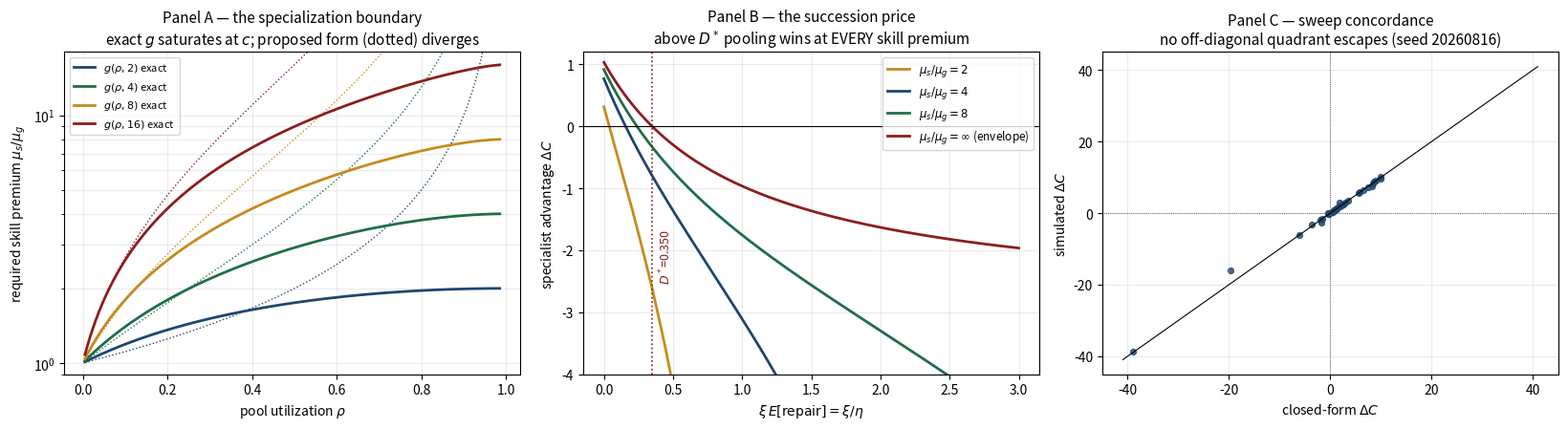

Write Python code to recreate this figure.
#!/usr/bin/env python3
"""
B8 — The specialization boundary for sole-responsibility roles
==============================================================
Ledger item B8 (portfolio.tex §B8; whitepaper thm:specialization, Status: proposed).
Sweep-first, then exact derivation, then mutation. Exit nonzero on any violation.

MODEL. Requests for function F arrive Poisson(lam). Option S: sole specialist,
M/M/1 at rate mu_s. Option P: pool of c generalists, M/M/c at mu_g <= mu_s each.
Sole ownership yields accountability value A per period; waiting costs w per
job-unit-time. Pool utilization rho = lam/(c*mu_g); skill premium r = mu_s/mu_g.
Specialist net advantage rate: DeltaC = A + w*lam*(W_pool - W_solo)  (Little).

THM B8.1 (exact specialization boundary). With Erlang-C
  C(c,rho) = B_c / (1 - rho(1-B_c)),  B_k = a B_{k-1}/(k + a B_{k-1}), a = c*rho,
  W_solo = 1/(mu_s - lam),  W_pool = 1/mu_g + C(c,rho)/(c*mu_g - lam),
the specialist strictly wins iff  r >= g_A(rho,c) where
  g_A(rho,c) = c*rho + 1 / ( 1 + C(c,rho)/(c(1-rho)) + Atilde ),  Atilde = A*mu_g/(w*lam).
At A=0 this is the pure latency boundary g(rho,c) = c*rho + c(1-rho)/(c(1-rho)+C(c,rho)),
with g(rho,1)=1, g(0+,c)=1, g(rho->1,c)=c (pooling folklore saturates at c, it does
NOT diverge), and the c=2 closed form g(rho,2) = 1 + 2*rho - rho^2.

FALSIFICATION ON RECORD. The whitepaper's proposed threshold
  g~(rho,c) = 1 + (c-1)*lam/(c*mu_g - lam) = 1 + (c-1)*rho/(1-rho)
is FALSE AS STATED in both directions: too low at small rho (c=2, rho=0.1:
g~=1.111 < g=1.190 — it certifies specialists who actually lose) and too high at
large rho (c=2, rho=0.5: g~=2 > g=1.75; g~ diverges as rho->1 while the truth
saturates at c). For c=2 they cross at rho = (3-sqrt(5))/2 ≈ 0.38197.

THM B8.2 (price of the succession rule). Specialist subject to breakdowns at
rate xi at ALL times (death/heartbeat model), repair (successor spin-up) Exp(eta),
preemptive-resume, arrivals keep queueing: with mu_eff = mu_s*eta/(xi+eta),
  W_bd = (1 + mu_s*xi/(xi+eta)^2) / (mu_eff - lam)          [exact; Mitrany--Avi-Itzhak lineage]
        = 1/(mu_eff-lam) + Winf * mu_eff/(mu_eff-lam),  Winf = xi/(eta*(xi+eta)).
W_bd is decreasing in mu_s with infimum Winf (an INFINITELY skilled specialist
still makes arrivals eat residual downtime). Hence pooling dominates at EVERY
skill premium iff Winf > K := A/(w*lam) + W_pool(rho,c), i.e. iff
  xi * E[repair] = xi/eta  >  D* = eta*K/(1 - eta*K)     (D* = +inf if eta*K >= 1).
D* is the PRICE OF THE SUCCESSION RULE: a sole-responsibility role without a
succession plan is viable only while its death-rate x mean-succession-time
product stays below D*; fast succession (large eta) is what keeps D* above the
role's measured mortality — beyond D*, no skill premium rescues sole ownership.

Wrong turn on record: the naive decomposition W_bd = 1/(mu_eff-lam) + Winf is
refuted numerically (misses congestion amplification mu_eff/(mu_eff-lam):
downtime also builds queue). Seed 20260816 throughout.
"""
import sys, heapq
import numpy as np
import matplotlib; matplotlib.use("Agg")
import matplotlib.pyplot as plt

SEED = 20260816
FAIL = 0
def check(name, ok, detail=""):
    global FAIL
    print(f"  [{'PASS' if ok else 'FAIL'}] {name}" + (f"  {detail}" if detail else ""))
    if not ok: FAIL += 1

# ---------- exact formulas ----------
def erlang_c(c, a):
    """P(wait) for M/M/c at offered load a = lam/mu (Erlang-B recursion, stable)."""
    B = 1.0
    for k in range(1, c + 1):
        B = a * B / (k + a * B)
    rho = a / c
    return B / (1 - rho * (1 - B))

def W_mm1(lam, mu):            return 1.0 / (mu - lam)
def W_mmc(lam, mu, c):
    a = lam / mu
    return 1.0 / mu + erlang_c(c, a) / (c * mu - lam)

def g_exact(rho, c):
    C = erlang_c(c, c * rho)
    return c * rho + c * (1 - rho) / (c * (1 - rho) + C)

def g_shift(rho, c, At):       # accountability-shifted boundary, At = A*mu_g/(w*lam)
    C = erlang_c(c, c * rho)
    return c * rho + 1.0 / (1.0 + C / (c * (1 - rho)) + At)

def g_proposed(rho, c):        # whitepaper's proposed threshold (to be falsified)
    return 1 + (c - 1) * rho / (1 - rho)

def W_breakdown(lam, mu, xi, eta):
    """Exact M/M/1-with-breakdowns mean sojourn (failures at all times, Exp repair)."""
    mu_eff = mu * eta / (xi + eta)
    if lam >= mu_eff: return np.inf
    return (1 + mu * xi / (xi + eta) ** 2) / (mu_eff - lam)

def delta_cost(A, w, lam, W_pool, W_solo):
    return A + w * lam * (W_pool - W_solo)

# ---------- independent numerics for the breakdown queue ----------
def W_breakdown_mg(lam, mu, xi, eta):
    """QBD matrix-geometric solve; phases (up, down)."""
    A0 = lam * np.eye(2)
    A2 = np.array([[mu, 0.0], [0.0, 0.0]])
    A1 = np.array([[-(lam + xi + mu), xi], [eta, -(lam + eta)]])
    A1inv = np.linalg.inv(A1)
    R = np.zeros((2, 2))
    for _ in range(500000):
        Rn = -(A0 + R @ R @ A2) @ A1inv
        if np.abs(Rn - R).max() < 1e-15: R = Rn; break
        R = Rn
    B1 = np.array([[-(lam + xi), xi], [eta, -(lam + eta)]])
    M = np.zeros((4, 4))
    M[:2, :2] = B1; M[:2, 2:] = A0
    M[2:, :2] = A2; M[2:, 2:] = A1 + R @ A2
    Mt = M.T.copy()
    IR = np.linalg.inv(np.eye(2) - R)
    Mt[0, :] = np.concatenate([np.ones(2), IR @ np.ones(2)])   # normalization row
    b = np.zeros(4); b[0] = 1
    pi = np.linalg.solve(Mt, b)
    L = pi[2:] @ (IR @ IR) @ np.ones(2)
    return L / lam

def W_breakdown_trunc(lam, mu, xi, eta, N=600):
    """Brute truncated-CTMC stationary solve (second independent method)."""
    S = 2 * (N + 1)
    Q = np.zeros((S, S))
    idx = lambda n, ph: 2 * n + ph
    for n in range(N + 1):
        i = idx(n, 0); j = idx(n, 1)
        if n < N: Q[i, idx(n + 1, 0)] += lam; Q[j, idx(n + 1, 1)] += lam
        if n > 0: Q[i, idx(n - 1, 0)] += mu
        Q[i, j] += xi; Q[j, i] += eta
    np.fill_diagonal(Q, -Q.sum(axis=1))
    M = Q.T.copy(); M[0, :] = 1.0
    b = np.zeros(S); b[0] = 1
    pi = np.linalg.solve(M, b)
    return (pi * np.repeat(np.arange(N + 1), 2)).sum() / lam

# ---------- simulators (the meters) ----------
def sim_mgc(lam, mu, c, n_jobs, rng, nb=15):
    """FCFS M/M/c discrete-event sim (earliest-free-server heap). Returns (W, se)."""
    arr = np.cumsum(rng.exponential(1 / lam, n_jobs))
    sv  = rng.exponential(1 / mu, n_jobs)
    free = [0.0] * c; heapq.heapify(free)
    soj = np.empty(n_jobs)
    for i in range(n_jobs):
        t0 = heapq.heappop(free)
        st = arr[i] if arr[i] > t0 else t0
        d = st + sv[i]; soj[i] = d - arr[i]
        heapq.heappush(free, d)
    s = soj[n_jobs // 10:]
    bs = len(s) // nb
    bm = s[:nb * bs].reshape(nb, bs).mean(axis=1)
    return s.mean(), bm.std(ddof=1) / np.sqrt(nb)

def sim_breakdown(lam, mu, xi, eta, n_events, rng, nb=15):
    """Gillespie CTMC sim of M/M/1-with-breakdowns; W via Little on batch time-averages."""
    t = 0.0; n = 0; up = True
    per = n_events // nb
    areas = np.zeros(nb); times = np.zeros(nb)
    exps = rng.exponential(1.0, n_events); unis = rng.random(n_events)
    b = 0
    for k in range(n_events):
        r_srv = mu if (n > 0 and up) else 0.0
        r_ph  = xi if up else eta
        tot = lam + r_srv + r_ph
        dt = exps[k] / tot
        areas[b] += n * dt; times[b] += dt; t += dt
        u = unis[k] * tot
        if u < lam: n += 1
        elif u < lam + r_srv: n -= 1
        else: up = not up
        if (k + 1) % per == 0 and b < nb - 1: b += 1
    Ls = areas[2:] / times[2:]                       # drop 2 warmup batches
    Ws = Ls / lam
    return Ws.mean(), Ws.std(ddof=1) / np.sqrt(len(Ws))

# =====================================================================
print("=== (1) SWEEP FIRST: attack the proposed threshold, then the exact one ===")
rng = np.random.default_rng(SEED)
# (1a) pure-arithmetic reduction check: sign(W_pool - W_solo) == sign(r - g(rho,c))
bad = 0
for _ in range(20000):
    c = int(rng.integers(1, 17)); rho = rng.uniform(0.02, 0.97)
    mu_g = rng.uniform(0.2, 3.0); lam = rho * c * mu_g
    r = c * rho + rng.uniform(0.01, 4.0); mu_s = r * mu_g
    lhs = W_mmc(lam, mu_g, c) - W_mm1(lam, mu_s)
    rhs = r - g_exact(rho, c)
    if abs(rhs) > 1e-9 and np.sign(lhs) != np.sign(rhs): bad += 1
check("reduction to r >= g(rho,c) form (20000 random instances)", bad == 0, f"{bad} sign mismatches")
# (1b) same for the A-shifted boundary
bad = 0
for _ in range(20000):
    c = int(rng.integers(1, 17)); rho = rng.uniform(0.02, 0.97)
    mu_g = rng.uniform(0.2, 3.0); lam = rho * c * mu_g
    r = c * rho + rng.uniform(0.01, 4.0); mu_s = r * mu_g
    A = rng.uniform(0, 3); w = rng.uniform(0.1, 5)
    dC = delta_cost(A, w, lam, W_mmc(lam, mu_g, c), W_mm1(lam, mu_s))
    rhs = r - g_shift(rho, c, A * mu_g / (w * lam))
    if abs(rhs) > 1e-9 and np.sign(dC) != np.sign(rhs): bad += 1
check("A-shifted boundary r >= g_A(rho,c) (20000 random instances)", bad == 0, f"{bad} sign mismatches")
# (1c) the proposed whitepaper threshold: count disagreements with truth
lo = hi = 0
for _ in range(20000):
    c = int(rng.integers(2, 17)); rho = rng.uniform(0.02, 0.97)
    ge, gp = g_exact(rho, c), g_proposed(rho, c)
    r = rng.uniform(min(ge, gp), max(ge, gp))        # probe the disputed strip
    if gp < r < ge: lo += 1                           # proposed certifies a losing specialist
    if ge < r < gp: hi += 1                           # proposed rejects a winning specialist
print(f"  proposed g~ vs exact g on the disputed strip: {lo} false-certify (low-rho), {hi} false-reject (high-rho)")
check("proposed threshold FALSIFIED both directions (counterexamples exist)", lo > 0 and hi > 0)
# named counterexamples, verified against simulation
for (cc, rho, r, tag) in [(2, 0.1, 1.15, "false-certify"), (2, 0.5, 1.90, "false-reject")]:
    mu_g = 1.0; lam = rho * cc * mu_g; mu_s = r * mu_g
    Ws, Wp = W_mm1(lam, mu_s), W_mmc(lam, mu_g, cc)
    prop = r > g_proposed(rho, cc); exact = r > g_exact(rho, cc)
    Whs, ses = sim_mgc(lam, mu_s, 1, 400000, np.random.default_rng([SEED, cc, 1]))
    Whp, sep = sim_mgc(lam, mu_g, cc, 400000, np.random.default_rng([SEED, cc, 2]))
    z = (Whp - Whs) / np.sqrt(ses**2 + sep**2)
    print(f"  c={cc} rho={rho} r={r}: g~={g_proposed(rho,cc):.4f} says {'S' if prop else 'P'}, "
          f"g={g_exact(rho,cc):.4f} says {'S' if exact else 'P'}; "
          f"W_solo={Ws:.4f} W_pool={Wp:.4f}; sim z(W_pool-W_solo)={z:+.1f}")
    check(f"counterexample ({tag}) confirmed by simulation", (z > 4) == exact and prop != exact)
rr = (3 - np.sqrt(5)) / 2
check("c=2 crossing of g~ and g at rho=(3-sqrt5)/2", abs(g_exact(rr, 2) - g_proposed(rr, 2)) < 1e-9,
      f"rho={rr:.5f}, g=g~={g_exact(rr,2):.5f}")

print("\n=== (2) METER AUDIT: Erlang-C and the breakdown queue vs independent numerics ===")
for (c, rho) in [(2, 0.5), (4, 0.7), (8, 0.3)]:
    mu = 1.0; lam = rho * c * mu
    Wth = W_mmc(lam, mu, c)
    Wh, se = sim_mgc(lam, mu, c, 300000, np.random.default_rng([SEED, c, 99]))
    z = (Wh - Wth) / se
    check(f"Erlang-C W_pool vs DES (c={c}, rho={rho})", abs(z) < 5, f"W={Wth:.4f} sim={Wh:.4f} z={z:+.2f}")
mx_mg = mx_tr = 0.0
for _ in range(20):
    mu = rng.uniform(0.5, 8); xi = rng.uniform(0.02, 1.5); eta = rng.uniform(0.1, 3)
    lam = rng.uniform(0.05, 0.9) * mu * eta / (xi + eta)
    Wcf = W_breakdown(lam, mu, xi, eta)
    mx_mg = max(mx_mg, abs(Wcf - W_breakdown_mg(lam, mu, xi, eta)))
    mx_tr = max(mx_tr, abs(Wcf - W_breakdown_trunc(lam, mu, xi, eta)))
check("breakdown closed form vs matrix-geometric (20 random)", mx_mg < 1e-7, f"max|diff|={mx_mg:.2e}")
check("breakdown closed form vs truncated CTMC (20 random)", mx_tr < 1e-6, f"max|diff|={mx_tr:.2e}")
for (lam, mu, xi, eta) in [(1.0, 5.0, 0.5, 0.25), (0.5, 2.0, 0.1, 1.0)]:
    Wcf = W_breakdown(lam, mu, xi, eta)
    Wh, se = sim_breakdown(lam, mu, xi, eta, 600000, np.random.default_rng([SEED, int(10*mu)]))
    z = (Wh - Wcf) / se
    check(f"breakdown closed form vs Gillespie DES (mu={mu}, xi/eta={xi/eta:g})",
          abs(z) < 5, f"W={Wcf:.4f} sim={Wh:.4f} z={z:+.2f}")
# refuted naive decomposition, on record
lam, mu, xi, eta = 1.0, 5.0, 0.5, 0.25
naive = 1/(mu*eta/(xi+eta) - lam) + xi/(eta*(xi+eta))
check("naive decomposition REFUTED (wrong turn on record)",
      abs(naive - W_breakdown(lam, mu, xi, eta)) > 1,
      f"naive={naive:.4f} vs exact={W_breakdown(lam,mu,xi,eta):.4f}")

print("\n=== (3) THM B8.1 — the boundary g(rho,c), charted ===")
print("  g(rho,c) exact  [proposed g~ in brackets]:")
print("  rho\\c " + "".join(f"{c:>16d}" for c in (2, 4, 8, 16)))
for rho in (0.1, 0.3, 0.5, 0.7, 0.9):
    row = "".join(f"  {g_exact(rho,c):6.3f} [{g_proposed(rho,c):6.3f}]" for c in (2, 4, 8, 16))
    print(f"  {rho:.1f} " + row)
bad = max(abs(g_exact(rho, 2) - (1 + 2*rho - rho**2)) for rho in np.linspace(0.01, 0.99, 99))
check("c=2 closed form g(rho,2) = 1 + 2*rho - rho^2", bad < 1e-12, f"max|diff|={bad:.1e}")
check("g(rho,1) = 1 (identical queues need no premium)",
      max(abs(g_exact(x, 1) - 1) for x in np.linspace(0.01, 0.99, 50)) < 1e-12)
check("limits: g(0+,c)=1, g(1-,c)=c (folklore saturates, never diverges)",
      abs(g_exact(1e-9, 8) - 1) < 1e-6 and abs(g_exact(1 - 1e-9, 8) - 8) < 1e-5)

print("\n=== (4) FULL SWEEP: closed-form decision vs simulated cost difference ===")
sweep_rng = np.random.default_rng(SEED + 1)
n_dec = n_ind = n_bad = 0
for i in range(60):
    with_bd = i % 2 == 1
    while True:
        c = int(sweep_rng.integers(2, 9)); rho = sweep_rng.uniform(0.10, 0.85)
        mu_g = sweep_rng.uniform(0.5, 2.0); lam = rho * c * mu_g
        r = max(1.0, c * rho + 0.05) + sweep_rng.uniform(0, 2.5); mu_s = r * mu_g
        xi, eta = 0.0, 1.0
        if with_bd:
            xi = sweep_rng.uniform(0.02, 0.4) * mu_g; eta = sweep_rng.uniform(0.2, 2.0) * mu_g
        if lam < 0.92 * mu_s * eta / (xi + eta): break
    A = sweep_rng.uniform(0, 2); w = sweep_rng.uniform(0.2, 4)
    W_p = W_mmc(lam, mu_g, c)
    W_s = W_breakdown(lam, mu_s, xi, eta) if with_bd else W_mm1(lam, mu_s)
    dC = delta_cost(A, w, lam, W_p, W_s)
    Whp, sep = sim_mgc(lam, mu_g, c, 60000, np.random.default_rng([SEED, i, 0]))
    if with_bd:
        n_ev = min(400000, max(150000, int(2 * (lam + xi * eta / (xi + eta)) * 60000 / lam)))
        Whs, ses = sim_breakdown(lam, mu_s, xi, eta, n_ev, np.random.default_rng([SEED, i, 1]))
    else:
        Whs, ses = sim_mgc(lam, mu_s, 1, 60000, np.random.default_rng([SEED, i, 1]))
    dCh = delta_cost(A, w, lam, Whp, Whs)
    se = w * lam * np.sqrt(sep**2 + ses**2)
    if abs(dCh) > 5 * se:
        n_dec += 1
        if np.sign(dCh) != np.sign(dC):
            n_bad += 1
            print(f"  VIOLATION at instance {i}: closed-form dC={dC:+.3f}, sim dC={dCh:+.3f} +/- {se:.3f}")
    else:
        n_ind += 1
print(f"  60 instances (30 with breakdowns): {n_dec} decisive, {n_ind} near-boundary/indecisive")
check("closed-form boundary vs simulated cost sign: 0 violations", n_bad == 0, f"{n_bad} violations")
check("sweep had decisive power", n_dec >= 30, f"{n_dec} decisive")

print("\n=== (5) THM B8.2 — the breakdowns corner prices the succession rule ===")
lam, c, mu_g, A, w, eta = 1.0, 4, 1.2, 0.2, 1.0, 0.25
rho = lam / (c * mu_g); W_p = W_mmc(lam, mu_g, c)
K = A / (w * lam) + W_p
Dstar = eta * K / (1 - eta * K) if eta * K < 1 else np.inf
print(f"  instance: lam={lam}, c={c}, mu_g={mu_g} (rho={rho:.3f}), A={A}, w={w}, eta={eta}")
print(f"  W_pool={W_p:.4f}, K = A/(w*lam)+W_pool = {K:.4f}, eta*K={eta*K:.4f}")
print(f"  succession price D* = eta*K/(1-eta*K) = {Dstar:.4f}   (sole role viable only while xi/eta < D*)")
Winf = lambda xi: xi / (eta * (xi + eta))
xis = Dstar * eta
check("D* solves Winf(xi*) = K exactly", abs(Winf(xis) - K) < 1e-12, f"Winf(xi*)={Winf(xis):.6f}")
Whuge = W_breakdown_mg(lam, 1e8, xis * 1.5, eta)
check("above D*, even mu_s=1e8 loses to the pool (matrix-geometric)",
      Whuge - W_p > A / (w * lam), f"W_solo(mu=1e8)={Whuge:.4f} > K={K:.4f}")
Wlow = W_breakdown(lam, 1e8, xis * 0.5, eta)
check("below D*, an infinitely skilled specialist wins", Wlow - W_p < A / (w * lam),
      f"W_solo(mu=1e8)={Wlow:.4f} < K={K:.4f}")
mono = all(np.diff([W_breakdown(lam, m, 0.3, eta) for m in np.linspace(2.5, 200, 80)]) < 0)
check("W_bd decreasing in mu_s with infimum Winf (skill cannot buy back downtime)",
      mono and abs(W_breakdown(lam, 1e9, 0.3, eta) - Winf(0.3)) < 1e-4)

print("\n=== (6) MUTATION: forgetting the breakdown term must be caught at high xi ===")
def mutant_decision(A, w, lam, mu_s, mu_g, c, xi, eta):     # forgets (xi, eta) entirely
    return delta_cost(A, w, lam, W_mmc(lam, mu_g, c), W_mm1(lam, mu_s)) > 0
# high-xi canary: xi/eta = 2 >> D* = 0.349
mu_s, xi = 5.0, 0.5
Wtrue = W_breakdown(lam, mu_s, xi, eta)
dC_true = delta_cost(A, w, lam, W_p, Wtrue)
mut = mutant_decision(A, w, lam, mu_s, mu_g, c, xi, eta)
Whs, ses = sim_breakdown(lam, mu_s, xi, eta, 700000, np.random.default_rng([SEED, 777]))
Whp, sep = sim_mgc(lam, mu_g, c, 200000, np.random.default_rng([SEED, 778]))
dC_sim = delta_cost(A, w, lam, Whp, Whs)
se = w * lam * np.sqrt(sep**2 + ses**2)
print(f"  canary (xi={xi}, eta={eta}, xi/eta=2.0 > D*={Dstar:.3f}): mutant says "
      f"{'SPECIALIST' if mut else 'POOL'} (its W_solo={W_mm1(lam,mu_s):.3f}); "
      f"truth W_solo={Wtrue:.3f}, dC_true={dC_true:+.3f}, sim dC={dC_sim:+.3f} +/- {se:.3f}")
caught = mut and (dC_sim < -5 * se) and dC_true < 0
check("mutant CAUGHT by high-xi instance (sim decisively contradicts it)", caught)
# low-xi control: mutation invisible — proves the high-xi canary is critical
xi_lo = 0.01; eta_lo = 1.0
agree = mutant_decision(A, w, lam, mu_s, mu_g, c, xi_lo, eta_lo) == \
        (delta_cost(A, w, lam, W_p, W_breakdown(lam, mu_s, xi_lo, eta_lo)) > 0)
check("low-xi control: mutant indistinguishable there (canary is critical)", agree)

# ---------- figure ----------
fig, ax = plt.subplots(1, 3, figsize=(16.5, 4.6))
rs = np.linspace(0.005, 0.985, 300)
for c_, col in zip([2, 4, 8, 16], ['#1e466e', '#1f6e46', '#c78a1e', '#8c1e1e']):
    ax[0].plot(rs, [g_exact(x, c_) for x in rs], color=col, lw=2, label=f'$g(\\rho,{c_})$ exact')
    ax[0].plot(rs, [g_proposed(x, c_) for x in rs], color=col, lw=1, ls=':')
ax[0].set_ylim(0.9, 18); ax[0].set_yscale('log')
ax[0].set_xlabel('pool utilization $\\rho$'); ax[0].set_ylabel('required skill premium $\\mu_s/\\mu_g$')
ax[0].set_title('Panel A — the specialization boundary\nexact $g$ saturates at $c$; proposed form (dotted) diverges', fontsize=11)
ax[0].legend(fontsize=8); ax[0].grid(alpha=.25, which='both')

xr = np.linspace(1e-3, 3.0, 400)
for r_, col in zip([2, 4, 8, np.inf], ['#c78a1e', '#1e466e', '#1f6e46', '#8c1e1e']):
    y = []
    for x in xr:
        Wb = Winf(x * eta) if np.isinf(r_) else W_breakdown(lam, r_ * mu_g, x * eta, eta)
        y.append(delta_cost(A, w, lam, W_p, Wb))
    lbl = '$\\mu_s/\\mu_g=\\infty$ (envelope)' if np.isinf(r_) else f'$\\mu_s/\\mu_g={r_}$'
    ax[1].plot(xr, y, color=col, lw=2, label=lbl)
ax[1].axhline(0, color='k', lw=0.8); ax[1].axvline(Dstar, color='#8c1e1e', ls=':', lw=1.2)
ax[1].text(Dstar + 0.04, -2.5, f'$D^*$={Dstar:.3f}', color='#8c1e1e', fontsize=9, rotation=90)
ax[1].set_ylim(-4, 1.2); ax[1].set_xlabel('$\\xi\\,E[\\mathrm{repair}] = \\xi/\\eta$')
ax[1].set_ylabel('specialist advantage $\\Delta C$')
ax[1].set_title('Panel B — the succession price\nabove $D^*$ pooling wins at EVERY skill premium', fontsize=11)
ax[1].legend(fontsize=8.5); ax[1].grid(alpha=.25)

sc_rng = np.random.default_rng(SEED + 2)
pts_x, pts_y = [], []
for i in range(40):
    c_ = int(sc_rng.integers(2, 9)); rho_ = sc_rng.uniform(0.1, 0.85); mu_g_ = 1.0
    lam_ = rho_ * c_ * mu_g_; r_ = max(1.0, c_ * rho_ + 0.05) + sc_rng.uniform(0, 2.5)
    A_ = sc_rng.uniform(0, 2); w_ = sc_rng.uniform(0.2, 4)
    dC_ = delta_cost(A_, w_, lam_, W_mmc(lam_, mu_g_, c_), W_mm1(lam_, r_ * mu_g_))
    Wp_, _ = sim_mgc(lam_, mu_g_, c_, 40000, np.random.default_rng([SEED, 500 + i, 0]))
    Ws_, _ = sim_mgc(lam_, r_ * mu_g_, 1, 40000, np.random.default_rng([SEED, 500 + i, 1]))
    pts_x.append(dC_); pts_y.append(delta_cost(A_, w_, lam_, Wp_, Ws_))
lim = max(map(abs, pts_x + pts_y)) * 1.05
ax[2].plot([-lim, lim], [-lim, lim], color='k', lw=0.8)
ax[2].scatter(pts_x, pts_y, s=18, color='#1e466e', alpha=0.8)
ax[2].axhline(0, color='k', lw=0.5, ls=':'); ax[2].axvline(0, color='k', lw=0.5, ls=':')
ax[2].set_xlabel('closed-form $\\Delta C$'); ax[2].set_ylabel('simulated $\\Delta C$')
ax[2].set_title('Panel C — sweep concordance\nno off-diagonal quadrant escapes (seed 20260816)', fontsize=11)
ax[2].grid(alpha=.25)
plt.tight_layout(); plt.savefig('b8_figure.png', dpi=150, bbox_inches='tight')
print("\nFigure saved to b8_figure.png")

print(f"\n{'ALL CHECKS PASSED' if FAIL == 0 else f'{FAIL} CHECK(S) FAILED'}")
sys.exit(1 if FAIL else 0)
